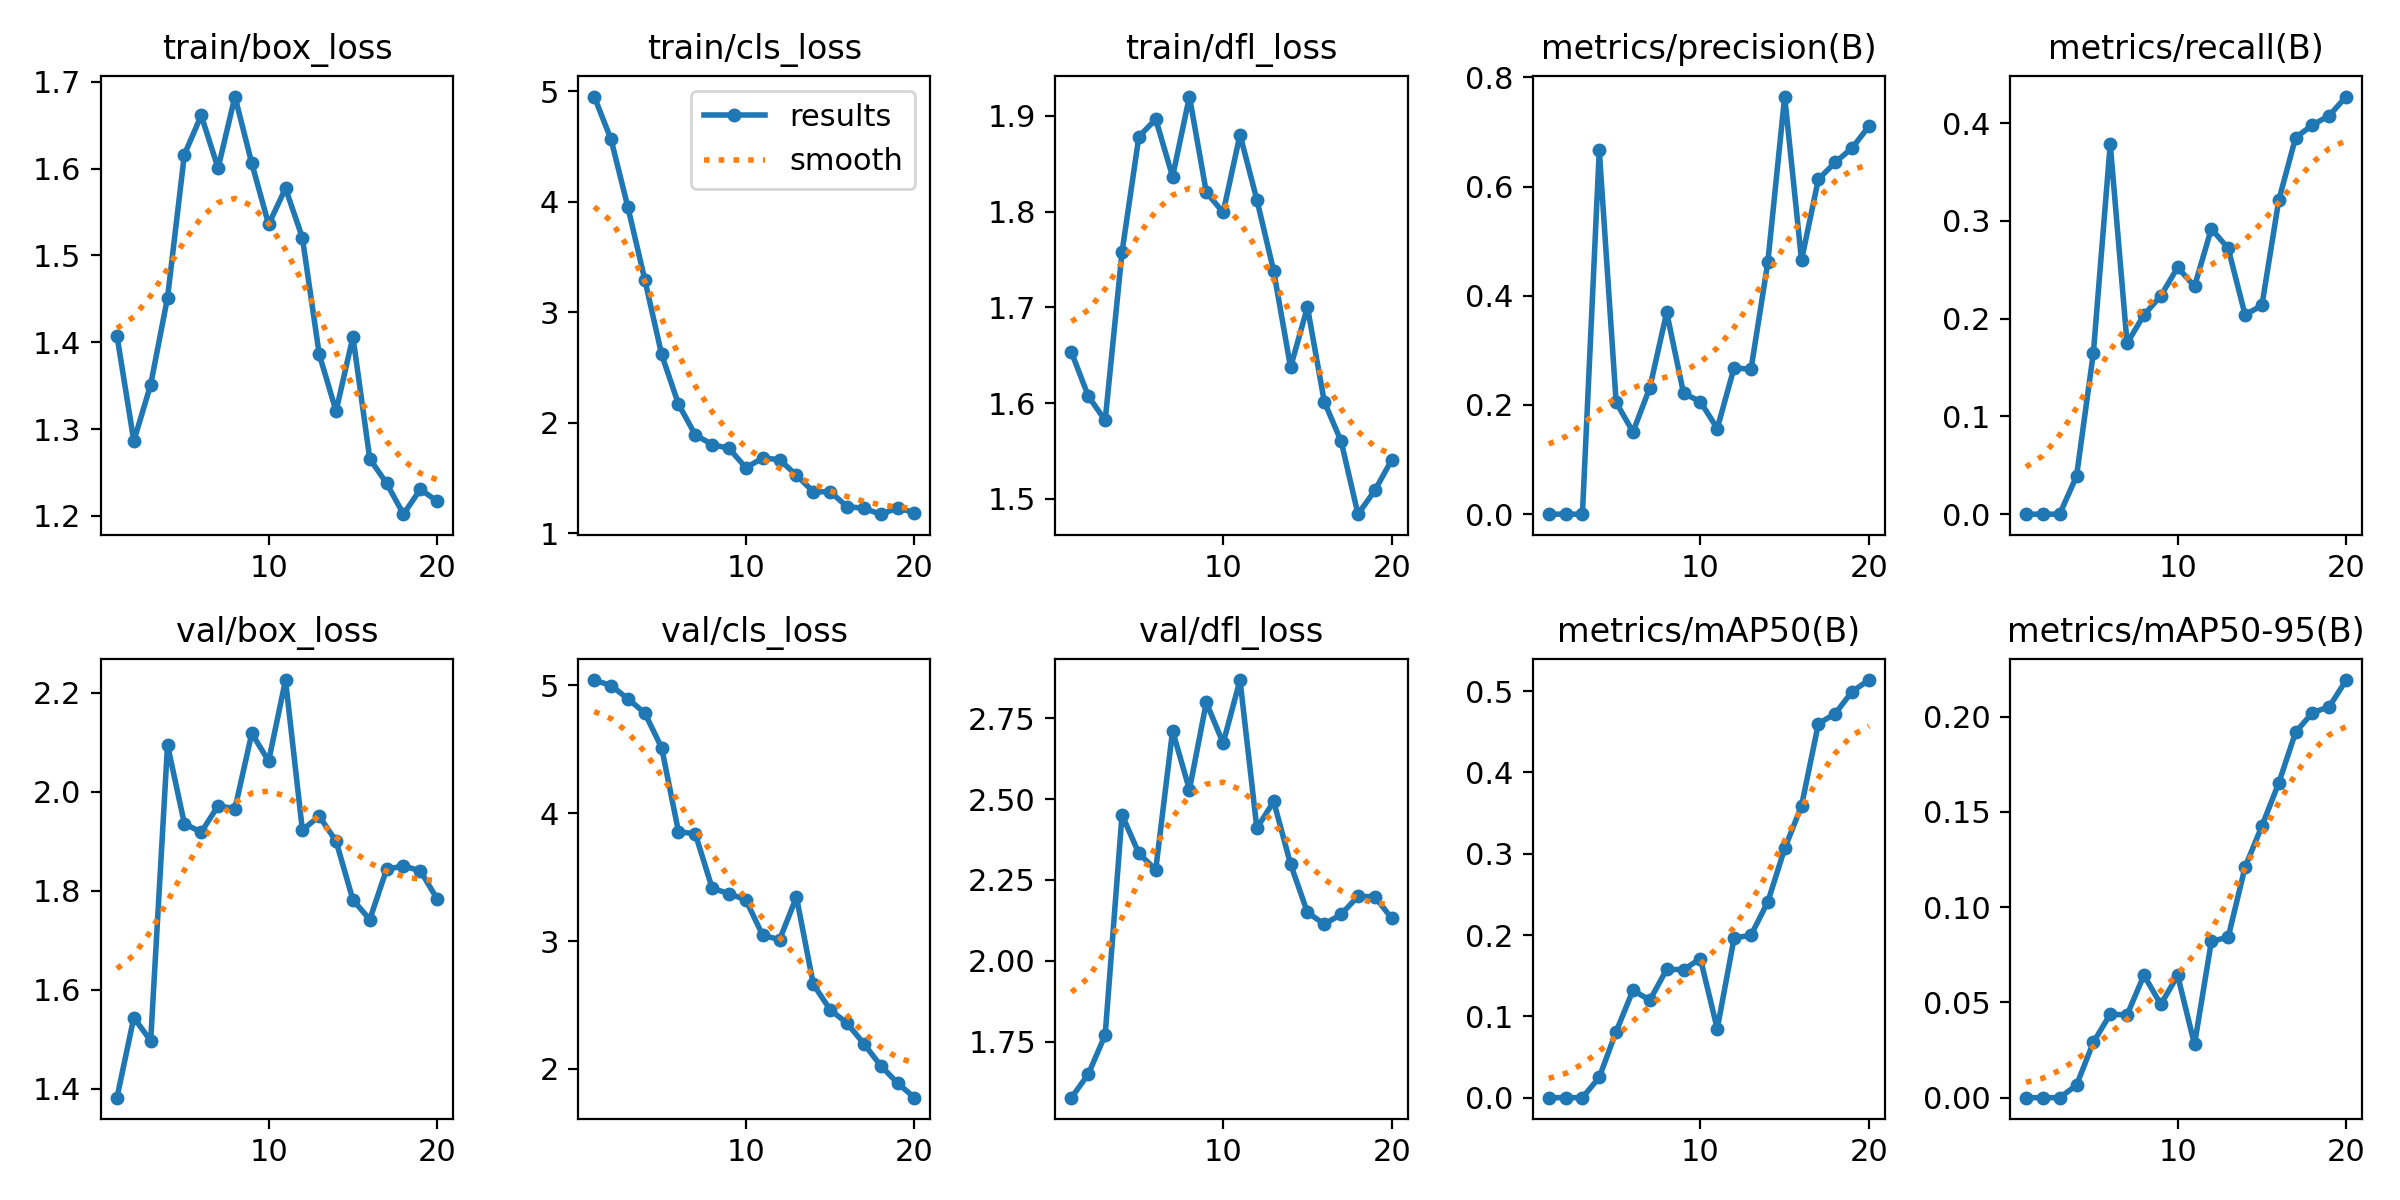

Data behind this chart, as committed beside it:
epoch, time, train/box_loss, train/cls_loss, train/dfl_loss, metrics/precision(B), metrics/recall(B), metrics/mAP50(B), metrics/mAP50-95(B), val/box_loss, val/cls_loss, val/dfl_loss, lr/pg0, lr/pg1, lr/pg2
1, 30.5, 1.407, 4.954, 1.653, 0, 0, 0, 0, 1.382, 5.042, 1.576, 0.00016, 0.00016, 0.00016
2, 33.88, 1.286, 4.566, 1.607, 0, 0, 0, 0, 1.543, 4.999, 1.649, 0.0003232, 0.0003232, 0.0003232
3, 36.76, 1.351, 3.951, 1.582, 0, 0, 0, 0, 1.496, 4.895, 1.77, 0.0004685, 0.0004685, 0.0004685
4, 39.75, 1.451, 3.297, 1.758, 0.6667, 0.03883, 0.025, 0.00658, 2.094, 4.784, 2.451, 0.000596, 0.000596, 0.000596
5, 43.81, 1.616, 2.619, 1.878, 0.2048, 0.1651, 0.0812, 0.02909, 1.935, 4.512, 2.332, 0.0007058, 0.0007058, 0.0007058
6, 47.04, 1.661, 2.169, 1.896, 0.1506, 0.3786, 0.132, 0.04381, 1.918, 3.856, 2.281, 0.0007977, 0.0007977, 0.0007977
7, 50.13, 1.6, 1.89, 1.836, 0.2318, 0.1748, 0.12, 0.04345, 1.971, 3.838, 2.711, 0.0008717, 0.0008717, 0.0008717
8, 53.09, 1.683, 1.803, 1.92, 0.3695, 0.2039, 0.1578, 0.06431, 1.966, 3.413, 2.529, 0.000928, 0.000928, 0.000928
9, 56.8, 1.606, 1.768, 1.82, 0.2216, 0.2233, 0.1575, 0.04896, 2.118, 3.371, 2.799, 0.0009664, 0.0009664, 0.0009664
10, 60.98, 1.536, 1.593, 1.799, 0.206, 0.2524, 0.1708, 0.06416, 2.062, 3.322, 2.673, 0.000987, 0.000987, 0.000987
11, 66.88, 1.577, 1.682, 1.88, 0.1569, 0.233, 0.08471, 0.02795, 2.225, 3.045, 2.868, 0.0009898, 0.0009898, 0.0009898
12, 71.68, 1.52, 1.666, 1.812, 0.2683, 0.2919, 0.1964, 0.08205, 1.922, 3.012, 2.41, 0.000911, 0.000911, 0.000911
13, 74.52, 1.386, 1.526, 1.738, 0.265, 0.2718, 0.1997, 0.08431, 1.95, 3.344, 2.492, 0.000812, 0.000812, 0.000812
14, 77.51, 1.321, 1.376, 1.637, 0.4614, 0.2039, 0.2408, 0.1211, 1.9, 2.662, 2.299, 0.000713, 0.000713, 0.000713
15, 80.29, 1.406, 1.376, 1.7, 0.7649, 0.2136, 0.3064, 0.1427, 1.781, 2.463, 2.15, 0.000614, 0.000614, 0.000614
16, 84.11, 1.266, 1.242, 1.602, 0.4654, 0.3212, 0.3588, 0.1652, 1.742, 2.358, 2.113, 0.000515, 0.000515, 0.000515
17, 87.51, 1.237, 1.225, 1.56, 0.6134, 0.3852, 0.4598, 0.1919, 1.843, 2.197, 2.143, 0.000416, 0.000416, 0.000416
18, 90.48, 1.202, 1.173, 1.484, 0.6444, 0.3981, 0.4723, 0.2021, 1.85, 2.026, 2.199, 0.000317, 0.000317, 0.000317
19, 93.35, 1.231, 1.227, 1.509, 0.6706, 0.4078, 0.4994, 0.2053, 1.84, 1.889, 2.198, 0.000218, 0.000218, 0.000218
20, 97.26, 1.217, 1.187, 1.541, 0.7105, 0.4272, 0.5136, 0.2193, 1.783, 1.775, 2.131, 0.000119, 0.000119, 0.000119
